Run: headless pygame with SDL's dummy video driver; simulated clock (each Clock.tick advances the game by its frame time, no real sleeping); random seed 0; keys injected as events and as key.get_pressed() state; no mouse input.
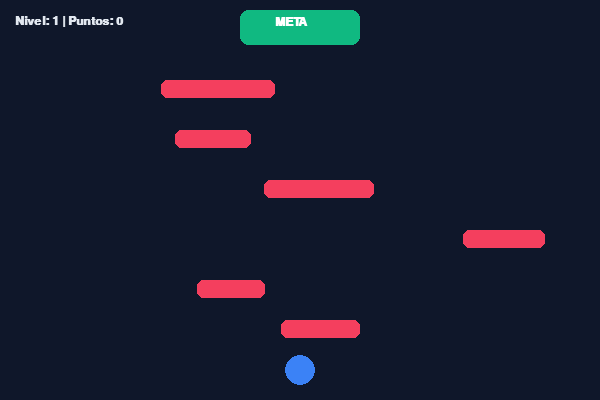
Frame 1 of 4 · flips 1–60 · no input
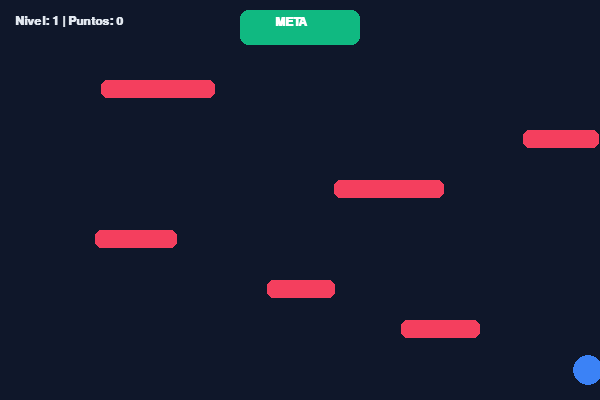
Frame 2 of 4 · flips 61–180 · tapped SPACE, RETURN · held RIGHT (→), D
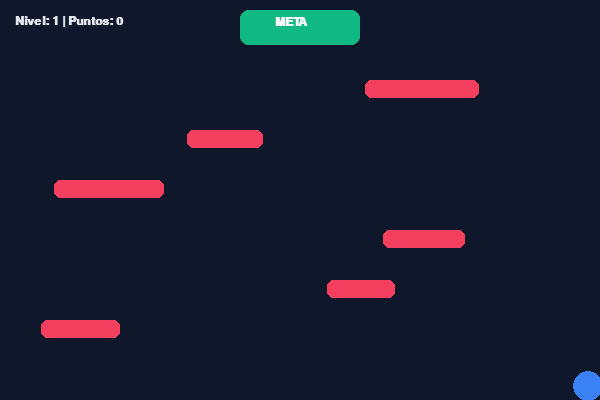
Frame 3 of 4 · flips 181–300 · held DOWN (↓), S
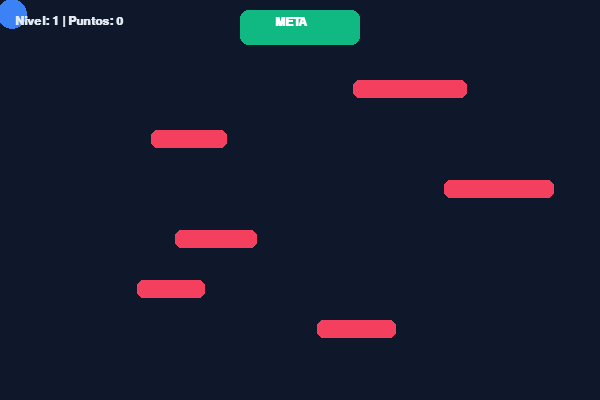
Frame 4 of 4 · flips 301–420 · held LEFT (←), A, UP (↑), W

The pygame program that drew these frames:

import pygame
import random
import math

# Inicializar Pygame
pygame.init()
ancho = 600
alto = 400
ventana = pygame.display.set_mode((ancho, alto))
pygame.display.set_caption("Juego de Obstáculos - Círculo a la Meta")
reloj = pygame.time.Clock()

# --- Configuración del Círculo (Jugador) ---
size = 15
x_inicio = ancho // 2
y_inicio = alto - 30
x, y = x_inicio, y_inicio
velocidad = 4

# --- Configuración de la Meta ---
meta_ancho = 120
meta_alto = 35
meta_x = (ancho - meta_ancho) // 2
meta_y = 10
rect_meta = pygame.Rect(meta_x, meta_y, meta_ancho, meta_alto)

# --- Configuración de Obstáculos ---
filas_y = [80, 130, 180, 230, 280, 320]
nivel = 1
puntos = 0

def generar_obstaculos(dificultad):
    """ Genera obstaculos que cambian de ancho y velocidad segun el nivel """
    nuevos_obstaculos = []
    for pos_y in filas_y:
        # Ancho mínimo y máximo aumenta con el nivel
        min_w = min(50 + dificultad * 10, 150)
        max_w = min(100 + dificultad * 15, 220)
        obs_ancho = random.randint(min_w, max_w)
        obs_alto = 18
        obs_x = random.randint(0, ancho - obs_ancho)
        
        # Velocidad base aumenta con la dificultad
        vel_base = random.randint(2 + dificultad, 4 + dificultad * 2)
        obs_vel = random.choice([-1, 1]) * vel_base
        
        nuevos_obstaculos.append({
            'rect': pygame.Rect(obs_x, pos_y, obs_ancho, obs_alto),
            'vel': obs_vel
        })
    return nuevos_obstaculos

obstaculos = generar_obstaculos(nivel)
fuente = pygame.font.SysFont("arial", 18, bold=True)

corriendo = True
while corriendo:
    for evento in pygame.event.get():
        if evento.type == pygame.QUIT:
            corriendo = False

    # --- Movimiento del Círculo (Teclas Flechas) ---
    teclas = pygame.key.get_pressed()
    if teclas[pygame.K_RIGHT] or teclas[pygame.K_d]:
        if x < ancho - size:
            x += velocidad
    if teclas[pygame.K_LEFT] or teclas[pygame.K_a]:
        if x > size:
            x -= velocidad
    if teclas[pygame.K_UP] or teclas[pygame.K_w]:
        if y > size:
            y -= velocidad
    if teclas[pygame.K_DOWN] or teclas[pygame.K_s]:
        if y < alto - size:
            y += velocidad

    # --- Actualizar Posición de Obstáculos ---
    for obs in obstaculos:
        obs['rect'].x += obs['vel']
        # Rebotar en los bordes de la ventana
        if obs['rect'].left <= 0 or obs['rect'].right >= ancho:
            obs['vel'] *= -1

    # --- Detección de Colisiones (Círculo vs Rectángulos) ---
    for obs in obstaculos:
        rect = obs['rect']
        # Encontrar punto más cercano del rectángulo al centro del círculo
        cx = max(rect.left, min(x, rect.right))
        cy = max(rect.top, min(y, rect.bottom))
        
        distancia = math.hypot(x - cx, y - cy)
        
        # Si la distancia es menor que el radio, colisiona y regresa al inicio
        if distancia < size:
            x, y = x_inicio, y_inicio

    # --- Verificar si llega a la Meta ---
    if rect_meta.collidepoint(x, y):
        puntos += 1
        nivel += 1
        x, y = x_inicio, y_inicio
        # Al llegar a la meta, cambian el ancho y la velocidad de movimiento
        obstaculos = generar_obstaculos(nivel)

    # --- Renderizado / Dibujado ---
    ventana.fill((15, 23, 42))  # Fondo Oscuro Elegante

    # Meta
    pygame.draw.rect(ventana, (16, 185, 129), rect_meta, border_radius=8)
    texto_meta = fuente.render("META", True, (255, 255, 255))
    ventana.blit(texto_meta, (meta_x + 35, meta_y + 6))

    # Obstáculos
    for obs in obstaculos:
        pygame.draw.rect(ventana, (244, 63, 94), obs['rect'], border_radius=6)

    # Círculo Jugador
    pygame.draw.circle(ventana, (59, 130, 246), (int(x), int(y)), size)

    # HUD (Puntos y Nivel)
    texto_hud = fuente.render(f"Nivel: {nivel} | Puntos: {puntos}", True, (226, 232, 240))
    ventana.blit(texto_hud, (15, 15))

    pygame.display.flip()
    reloj.tick(60)

pygame.quit()
